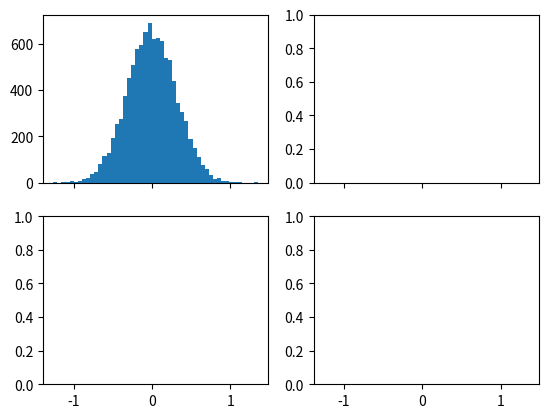

Write the Python code that produced this figure. (Note: this script raises an exception after producing the figure.)
# THEORY
# For a determined class, we want to know its density p(x)
# We know it's gaussian, but we're missing the value of the parameter 'u'.
# We marginalize over 'u', so p(x) = int(p(x|u)*p(u))
# We know p(x|u), since we know the functional form of p(x) for each fixed u.
# We're missing p(u), AKA, the parameter's distribution
# We want to use our samples D to shed some light on the issue, so we
# consider p(u) to be a posteriori, (so p(u) becomes p(u|D)) and because
# of Bayes, p(u|D)=p(D|u)p(u)
# This is the end of the road, p(D|u) is a particular case of the density
# p(x) for a fixed u (because the samples D were generated by the same
# process we're trying to figure out its density) and p(u) is just our
# previous knowledge over u
# This can be solved with MC, or analitically.
# [redacted]
# and the parameter's density are both gaussian.


# COMPUTATION (one repetition with n fixed)
# Generation:
# We pick the parameters for the real (gaussian) distribution of x
# We generate n samples
#
# Estimation:
# We pick the parameters for our initial (gaussian) model
# We use the samples and the initial model to compute our u estimate (using Duda's formulas)


# QUESTIONS
# - How can this method converge if ultimately there's error in ours
# samples, and we don't really know if the process we're trying to model
# fits it perfectly. I mean... What are we converging to?
# Link to what I previously thought of considering u to be a va
#
# - Preguntar si la fórmula del algoritmo online en el tex
# está bien
#
# - ¿Cómo se normaliza una distribución conseguida tomando muestras? ¿Se
# divide por una aproximación de la integral?


#CODE
import sys
import numpy as np
import pandas as pd
import matplotlib.pyplot as plt

mu = 0
sigma = 1

mu_0 = 0
sigma_0 = 10000

fig, axes = plt.subplots(2, 2, sharex=True)
axes = axes.flatten()
sizes = [10, 100, 1000, 2000]

for i in range(0, 4):
    print('Muestreando (Tamaño ' + str(sizes[i]) + ')...', end='', flush=True)
    n = sizes[i]
    estimations = []
    for j in range(0, 10_000):
        samples = np.random.normal(size=n) * sigma + mu
        term_prom = float(n * sigma_0**2) / float(n * sigma_0**2 + sigma**2)
        term_prior = float(sigma**2) / float(n * sigma_0**2 + sigma**2)
        u_n = term_prom * samples.mean() + term_prior * mu_0
        estimations.append(u_n)
    ax = axes[i]
    ax.hist(estimations, 50, normed=1) # normed normalizes area
    ax.set_title(n)
    print(' Ok')

print('Graficando... Ok')
plt.show()
